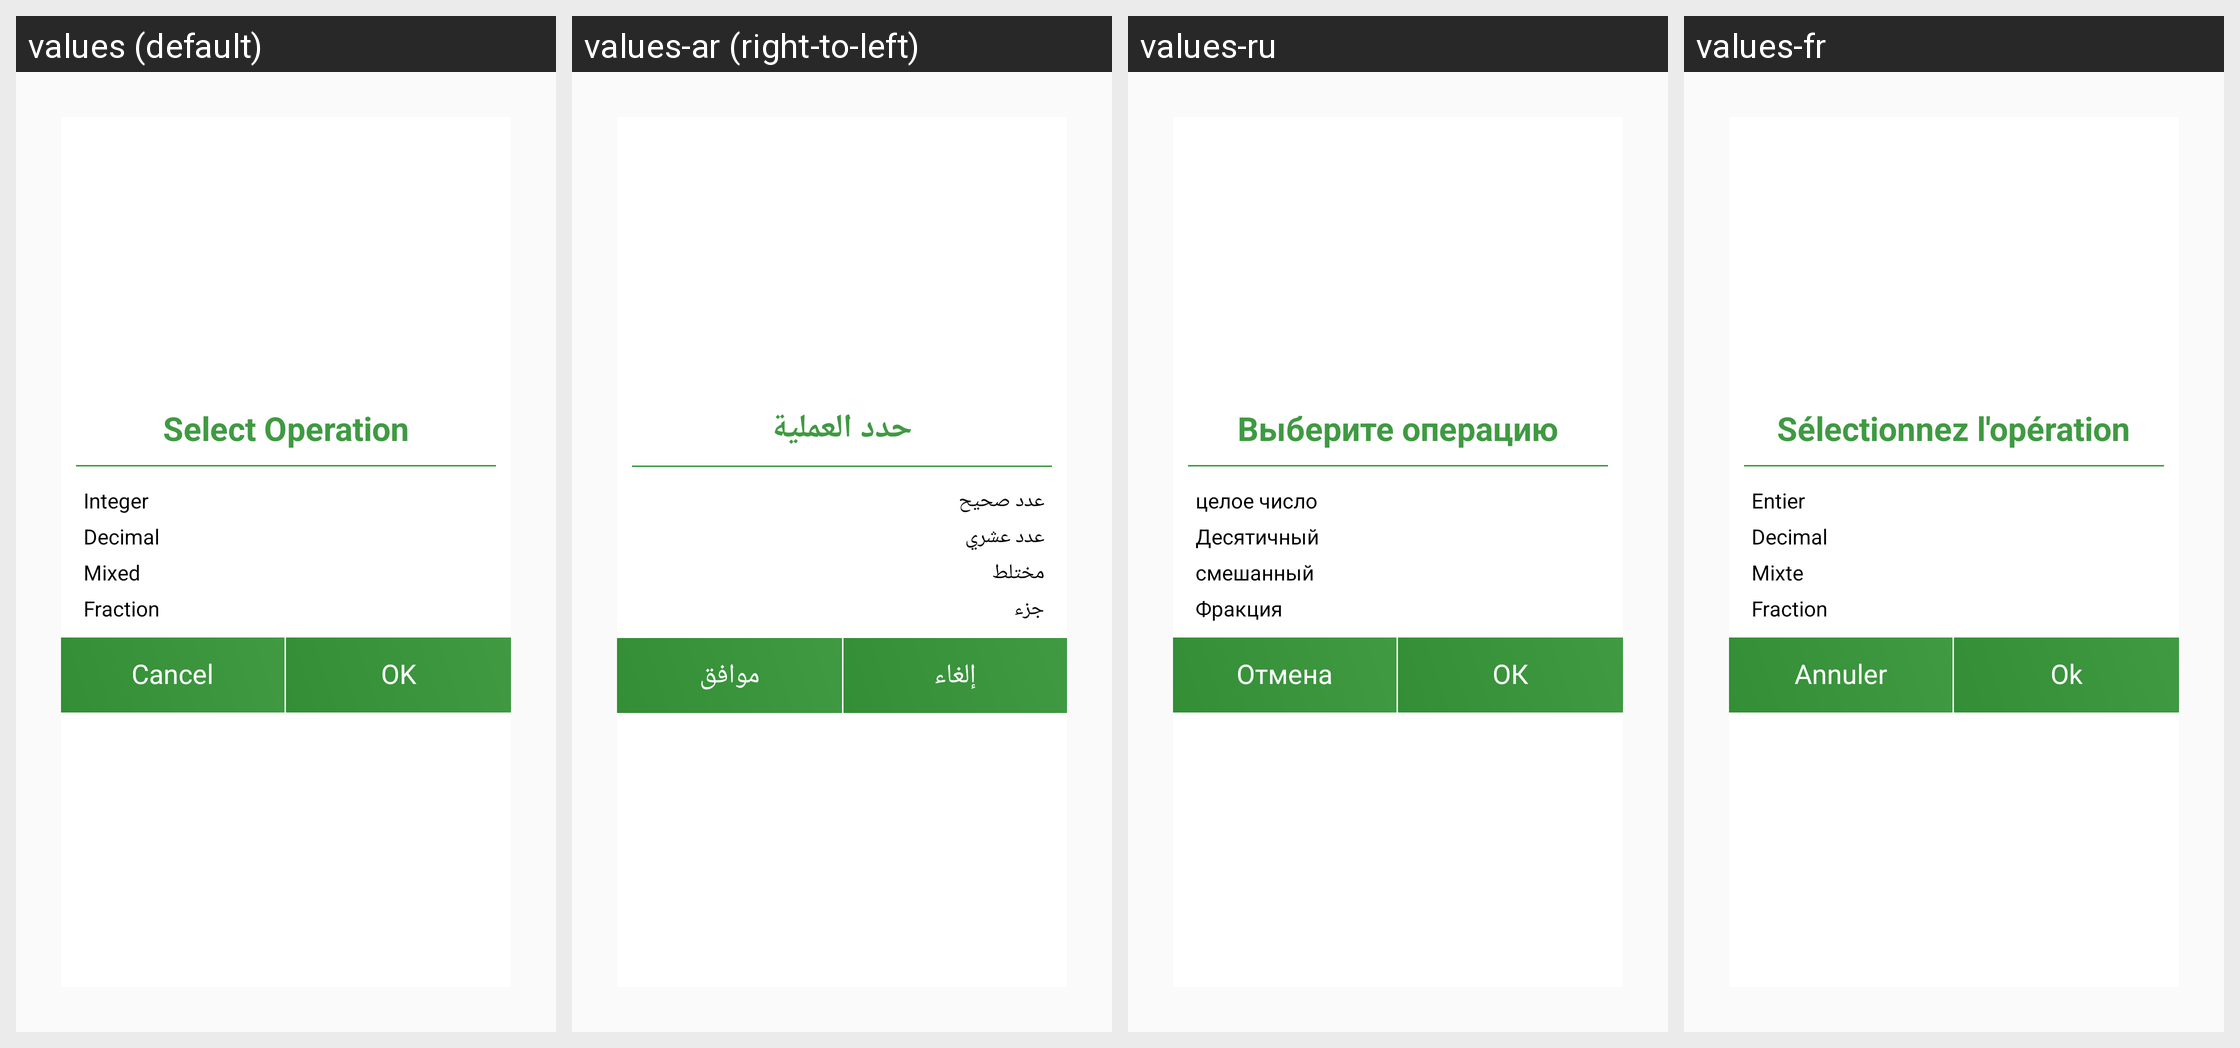

The Android screen above is rendered under several locales of the same app. Produce the string resources it draws, with the default and per-locale values.
Android screen res/layout/dialog_operation_type.xml rendered under 4 locales, left to right: values (default), values-ar (right-to-left), values-ru, values-fr. Device: Nexus 5 (rendered at 1080×1920; each locale shown at half size, 540×960, under a caption strip naming it); theme AppTheme.
Other locales in the repository, not shown: values-es, values-ms, values-zh.
Strings drawn on this screen, with the default value and each locale's value (text and hints the layout hard-codes, and strings that could not be matched under every locale, appear in the picture but are not listed):

select_operation
  values: Select Operation
  values-ar: حدد العملية
  values-ru: Выберите операцию
  values-fr: Sélectionnez l'opération

integer
  values: Integer
  values-ar: عدد صحيح
  values-ru: целое число
  values-fr: Entier

decimal
  values: Decimal
  values-ar: عدد عشري
  values-ru: Десятичный
  values-fr: Decimal

mixed
  values: Mixed
  values-ar: مختلط
  values-ru: смешанный
  values-fr: Mixte

fraction
  values: Fraction
  values-ar: جزء
  values-ru: Фракция
  values-fr: Fraction

cancel
  values: Cancel
  values-ar: إلغاء
  values-ru: Отмена
  values-fr: Annuler

ok
  values: OK
  values-ar: موافق
  values-ru: ОК
  values-fr: Ok
